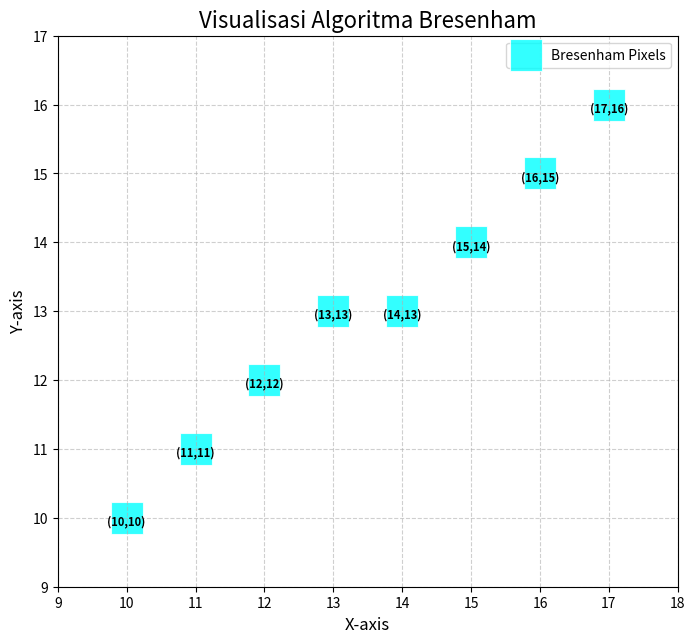

Here is the Python script that generated this plot:
import matplotlib.pyplot as plt

def bresenham_line(x_start, y_start, dx, dy):
    """
    Mengimplementasikan Algoritma Bresenham untuk kemiringan (m) antara 0 dan 1 (0 < m <= 1),
    di mana dx > dy.
    """
    x = x_start
    y = y_start
    p = 2 * dy - dx
    const_p_neg = 2 * dy
    const_p_pos = 2 * dy - 2 * dx
    
    points = [(x, y)]
    
    for _ in range(dx): # Iterasi sebanyak dx langkah
        x += 1
        if p >= 0:
            y += 1
            p += const_p_pos
        else:
            p += const_p_neg
        points.append((x, y))
    return points

def plot_bresenham_line(points, x_start, y_start, x_end, y_end):
    """
    Menggambar garis Bresenham menggunakan matplotlib.
    """
    
    # Ekstrak koordinat x dan y dari list points
    x_coords = [p[0] for p in points]
    y_coords = [p[1] for p in points]

    plt.figure(figsize=(8, 8)) # Ukuran plot
    
    # Gambar semua titik sebagai kotak (piksel)
    # Gunakan scatter plot untuk menyoroti setiap titik
    plt.scatter(x_coords, y_coords, color='cyan', s=500, marker='s', edgecolors='white', linewidths=0.8, alpha=0.8, label='Bresenham Pixels')
    
    # Tampilkan koordinat x dan y di dalam kotak piksel
    for i, (x, y) in enumerate(points):
        # Penyesuaian offset agar teks di tengah kotak
        plt.text(x, y - 0.05, f'({x},{y})', ha='center', va='center', color='black', fontsize=8, weight='bold')

    # Atur grid agar terlihat seperti piksel
    # Batas plot sedikit lebih besar dari rentang koordinat
    min_x, max_x = min(x_coords), max(x_coords)
    min_y, max_y = min(y_coords), max(y_coords)
    
    plt.xticks(range(min_x - 1, max_x + 2))
    plt.yticks(range(min_y - 1, max_y + 2))
    
    plt.grid(True, linestyle='--', alpha=0.6)
    
    plt.title('Visualisasi Algoritma Bresenham', fontsize=16)
    plt.xlabel('X-axis', fontsize=12)
    plt.ylabel('Y-axis', fontsize=12)
    
    plt.gca().set_aspect('equal', adjustable='box') # Memastikan skala x dan y sama
    plt.legend()
    plt.show()

# --- Eksekusi Kode ---
x_start = 10
y_start = 10
dx = 7
dy = 6

# Dapatkan titik akhir untuk label
x_end = x_start + dx
y_end = y_start + dy

# Jalankan fungsi Bresenham untuk mendapatkan titik-titik
hasil_titik = bresenham_line(x_start, y_start, dx, dy)

# Tampilkan plot
plot_bresenham_line(hasil_titik, x_start, y_start, x_end, y_end)

print("Titik-titik yang dihasilkan oleh Algoritma Bresenham:")
print(hasil_titik)